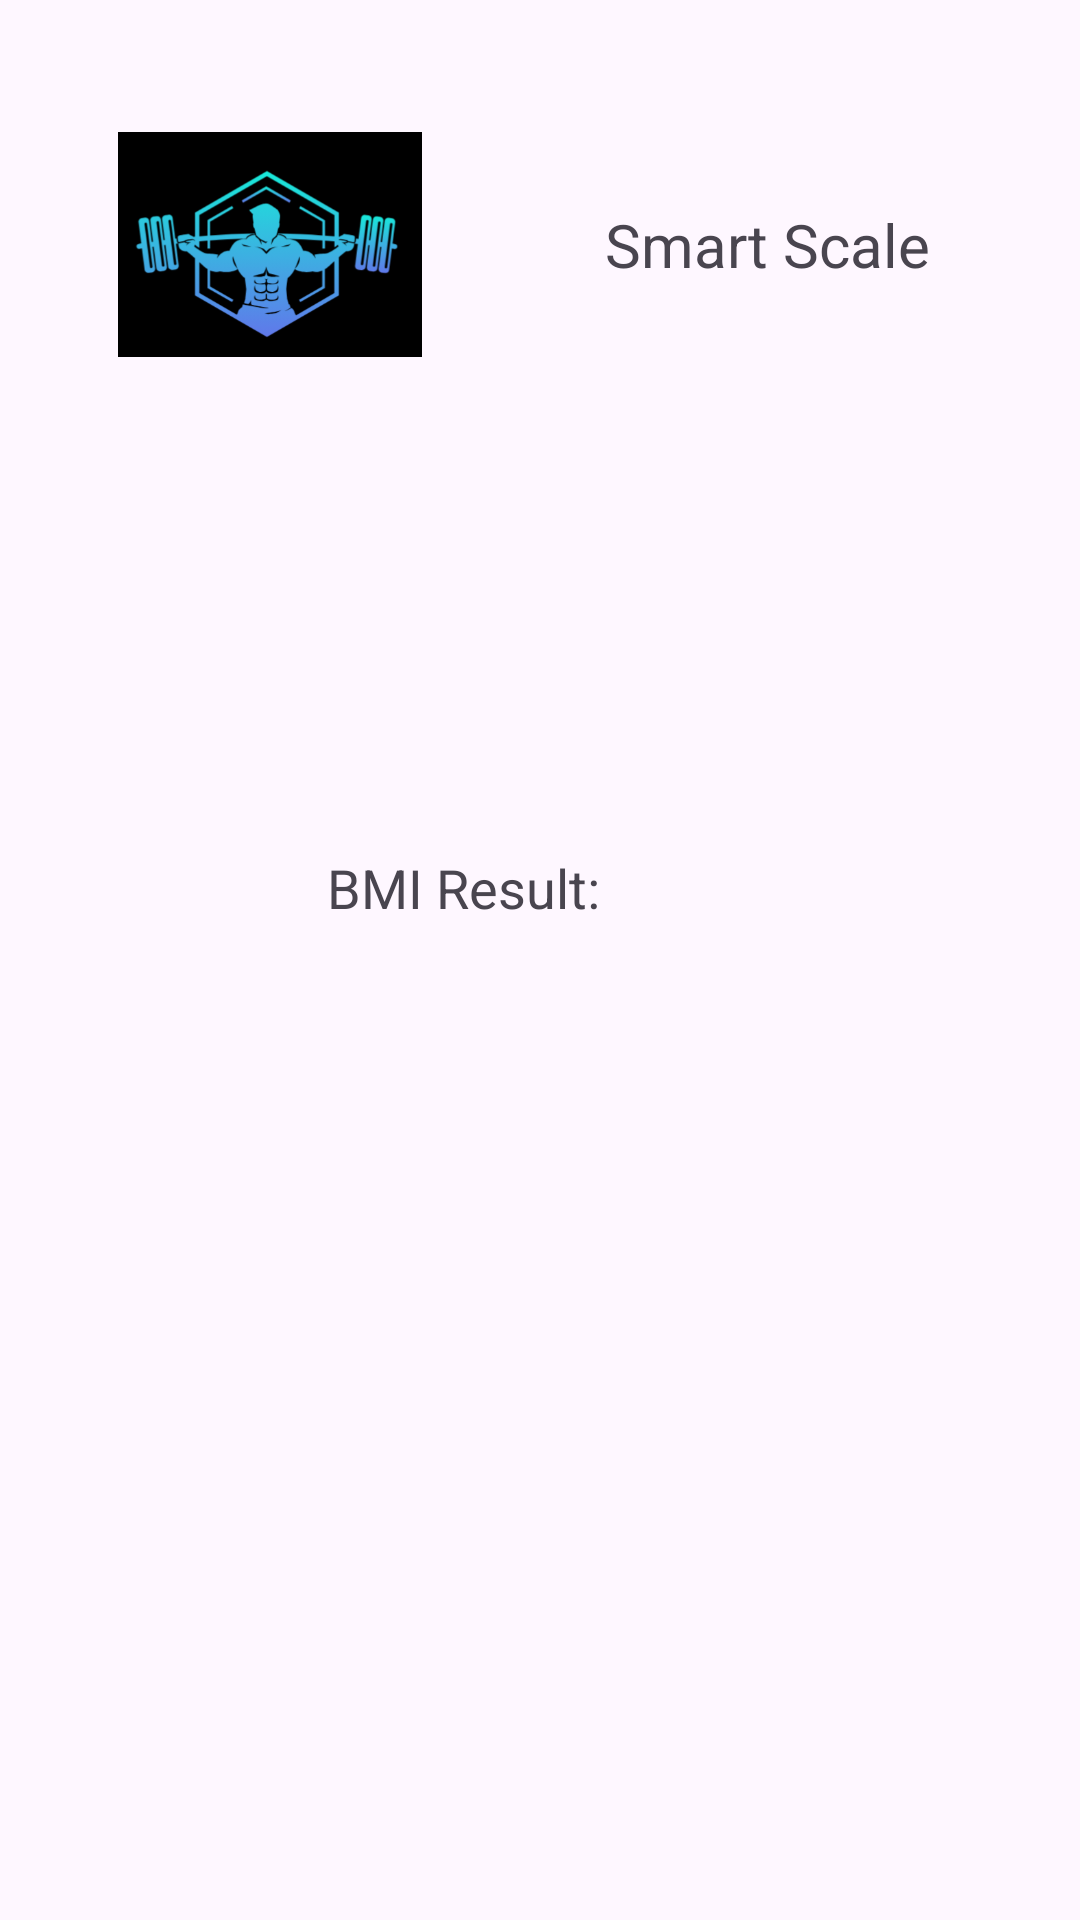

Reconstruct the res/layout file that produces this screen, plus the resources it refers to.
<!-- AndroidManifest.xml: application theme Theme.SmartScaleApp -->
<!-- res/layout/activity_bmiresults.xml -->
<?xml version="1.0" encoding="utf-8"?>
<androidx.constraintlayout.widget.ConstraintLayout xmlns:android="http://schemas.android.com/apk/res/android"
    xmlns:app="http://schemas.android.com/apk/res-auto"
    xmlns:tools="http://schemas.android.com/tools"
    android:layout_width="match_parent"
    android:layout_height="match_parent"
    android:paddingLeft="16dp"
    android:paddingTop="16dp"
    android:paddingRight="16dp"
    android:paddingBottom="16dp"
    tools:context=".BMIResults">

    <TextView
        android:id="@+id/resultTextView"
        android:layout_width="142dp"
        android:layout_height="73dp"
        android:layout_centerInParent="true"
        android:text="@string/bmi_result"
        android:textSize="18sp"
        app:layout_constraintBottom_toBottomOf="parent"
        app:layout_constraintEnd_toEndOf="parent"
        app:layout_constraintStart_toStartOf="parent"
        app:layout_constraintTop_toTopOf="parent" />

    <ImageView
        android:id="@+id/imageView2"
        android:layout_width="112dp"
        android:layout_height="75dp"
        android:layout_marginTop="28dp"
        android:contentDescription="@string/company_logo"
        app:layout_constraintEnd_toEndOf="parent"
        app:layout_constraintHorizontal_bias="0.083"
        app:layout_constraintStart_toStartOf="parent"
        app:layout_constraintTop_toTopOf="parent"
        app:srcCompat="@drawable/logo" />

    <TextView
        android:id="@+id/textView2"
        android:layout_width="135dp"
        android:layout_height="36dp"
        android:layout_marginTop="52dp"
        android:text="@string/smart_scale"
        android:textSize="20sp"
        app:layout_constraintEnd_toEndOf="parent"
        app:layout_constraintHorizontal_bias="0.884"
        app:layout_constraintStart_toEndOf="@+id/imageView2"
        app:layout_constraintTop_toTopOf="parent" />

</androidx.constraintlayout.widget.ConstraintLayout>
<!-- resources referenced by this layout -->
<resources>
  <!-- drawable logo: png bitmap (drawable, 58255 bytes) -->
  <string name="bmi_result">BMI Result:</string>
  <string name="company_logo">company logo</string>
  <string name="smart_scale">Smart Scale</string>
  <style name="Theme.SmartScaleApp" parent="Theme.AppCompat.Light.NoActionBar">
          <item name="background">@color/background_color</item>
          <item name="android:textColor">@color/text_color</item>
          <item name="colorOutline">@color/text_color</item>
      </style>
  <color name="background_color">#FF000000</color>
  <color name="text_color">#0FE1FF</color>
</resources>
